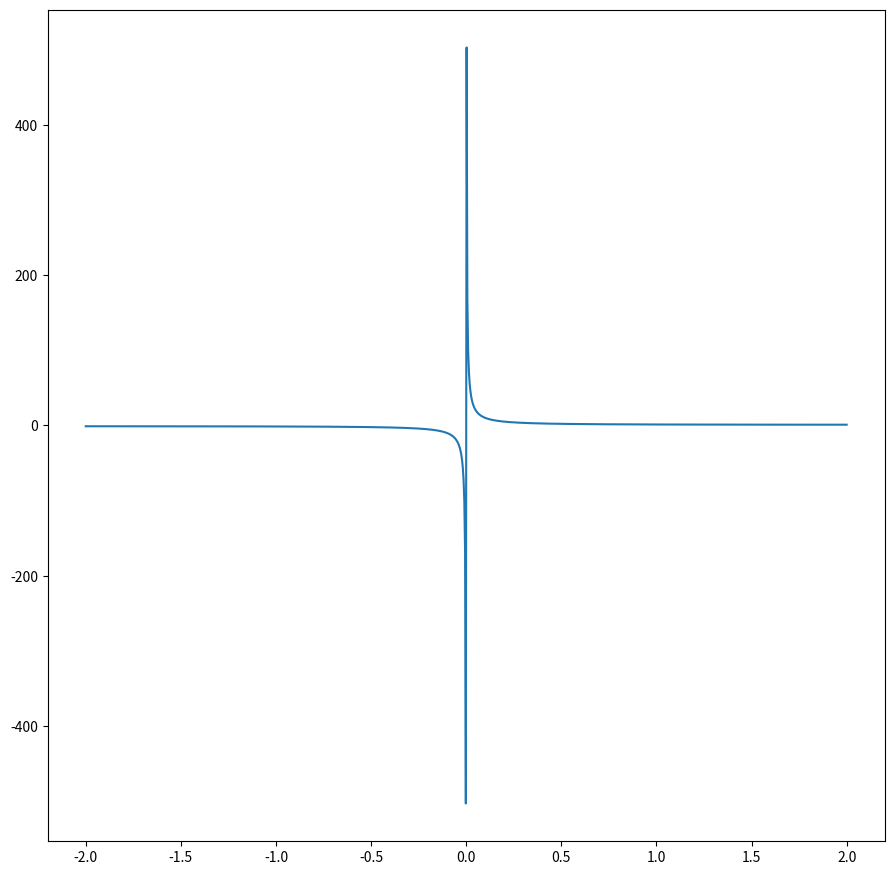
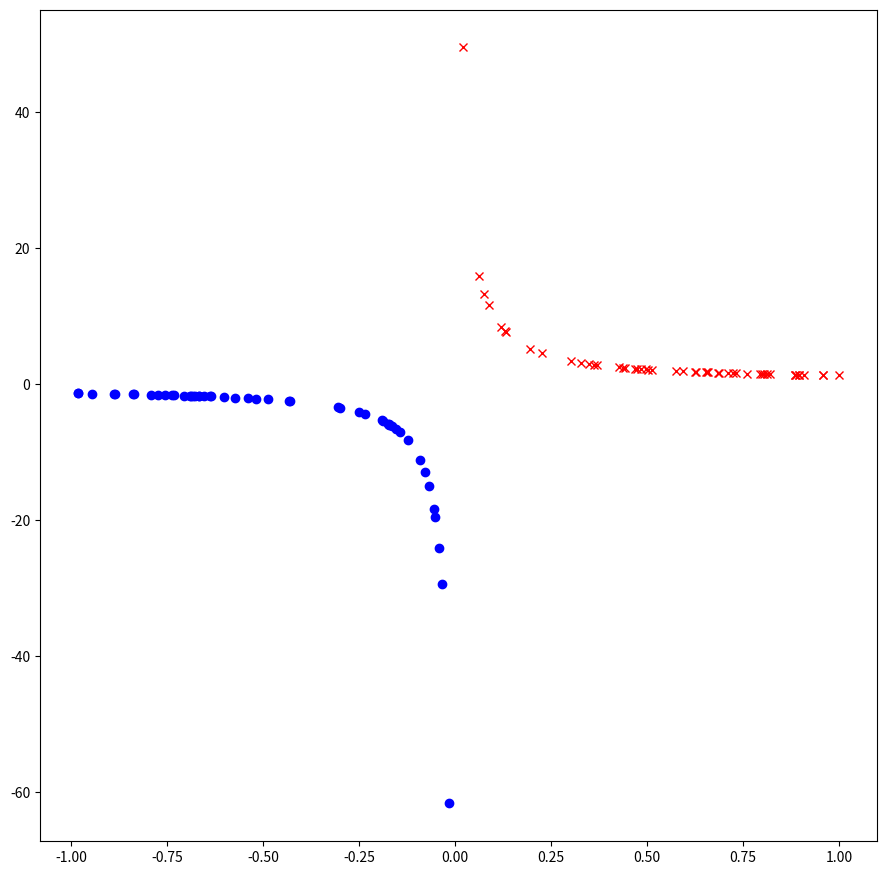

Reproduce these figures in Python, in order.
# -*- coding:utf-8 -*-
# function.py
# [redacted]
# function - Demonstrating how to define a function and call to reuse it.

import matplotlib.pyplot as plt
import numpy as np
import math as m

def fx(x):
    f=(2.7**x+2.7**(-x))/(2.7**x-2.7**(-x))
    return f

res=fx(2.0)
print(res)

x=np.linspace(-2,2,1000)
y=fx(x)
plt.figure(figsize=(10.8,10.8))
plt.plot(x,y)
plt.savefig('plotexample1.png')
plt.show()

x1=np.random.random(50)
x2=-1*np.random.random(50)
print(x1)
plt.figure(figsize=(10.8,10.8))
plt.plot(x1,(2.7**x1+2.7**(-x1))/(2.7**x1-2.7**(-x1)),'rx')
plt.plot(x2,(2.7**x2+2.7**(-x2))/(2.7**x2-2.7**(-x2)),'bo')
plt.savefig('plotexample2.png')
plt.show()
